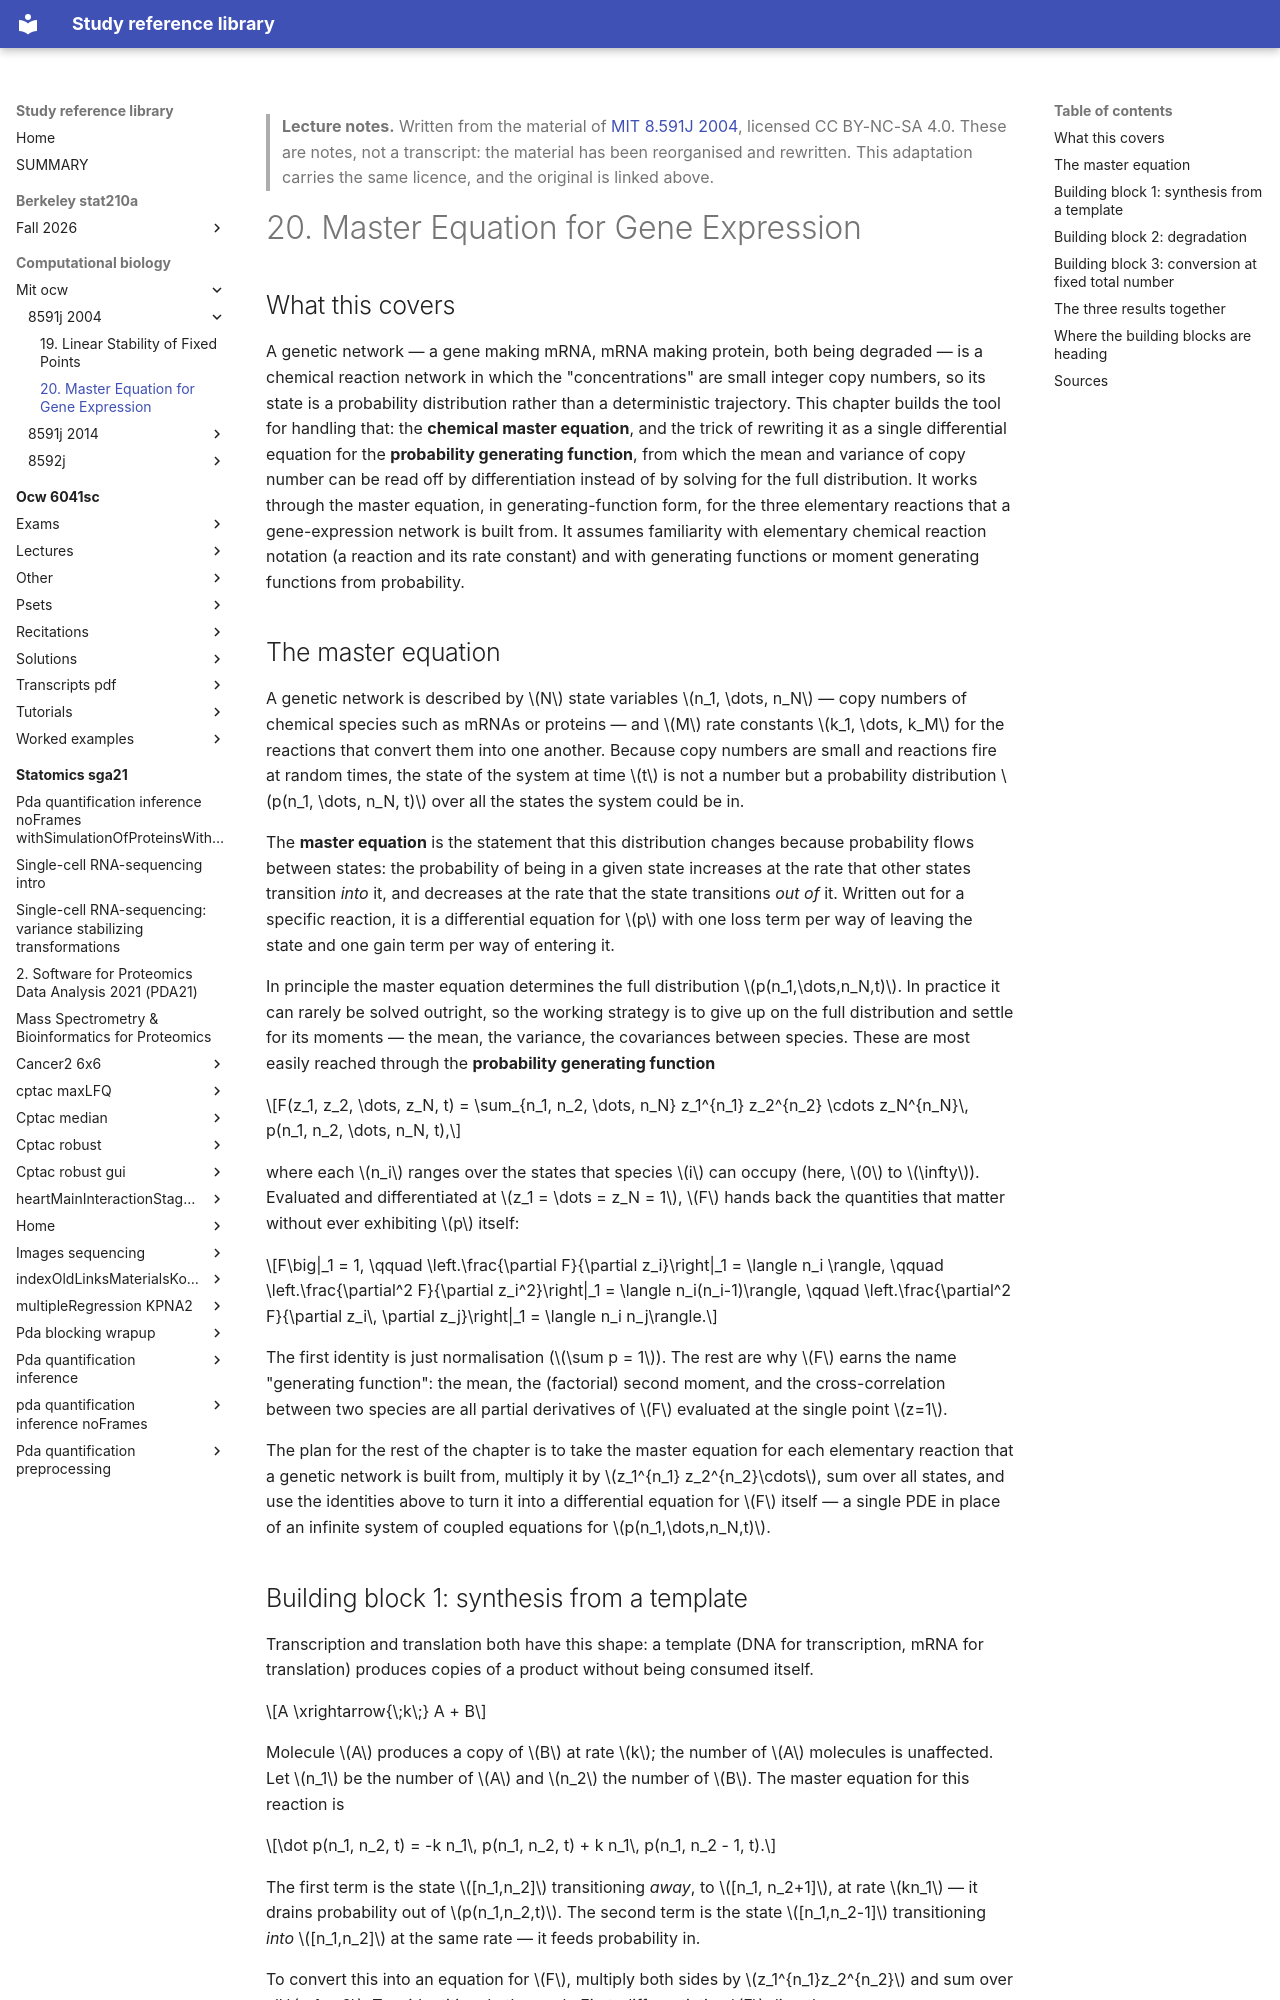

repository: Claptar/knowledge-base-library · page: computational-biology/mit-ocw/8591j-2004/20-master-equation-for-gene-expression/index.html · generator: mkdocs

---
title: "20. Master Equation for Gene Expression"
course: "MIT 8.591J 2004"
chapter: 20
source: "https://ocw.mit.edu/courses/8-591j-systems-biology-fall-2004/"
licence: "CC BY-NC-SA 4.0"
written: "2026-09-20"
---

> **Lecture notes.** Written from the material of [MIT 8.591J 2004](https://ocw.mit.edu/courses/8-591j-systems-biology-fall-2004/), licensed CC BY-NC-SA 4.0. These are notes, not a transcript: the material has been reorganised and rewritten. This adaptation carries the same licence, and the original is linked above.

# 20. Master Equation for Gene Expression

## What this covers

A genetic network — a gene making mRNA, mRNA making protein, both being degraded — is a chemical
reaction network in which the "concentrations" are small integer copy numbers, so its state is a
probability distribution rather than a deterministic trajectory. This chapter builds the tool for
handling that: the **chemical master equation**, and the trick of rewriting it as a single
differential equation for the **probability generating function**, from which the mean and
variance of copy number can be read off by differentiation instead of by solving for the full
distribution. It works through the master equation, in generating-function form, for the three
elementary reactions that a gene-expression network is built from. It assumes familiarity with
elementary chemical reaction notation (a reaction and its rate constant) and with generating
functions or moment generating functions from probability.

## The master equation

A genetic network is described by $N$ state variables $n_1, \dots, n_N$ — copy numbers of
chemical species such as mRNAs or proteins — and $M$ rate constants $k_1, \dots, k_M$ for the
reactions that convert them into one another. Because copy numbers are small and reactions fire
at random times, the state of the system at time $t$ is not a number but a probability
distribution $p(n_1, \dots, n_N, t)$ over all the states the system could be in.

The **master equation** is the statement that this distribution changes because probability
flows between states: the probability of being in a given state increases at the rate that other
states transition *into* it, and decreases at the rate that the state transitions *out of* it.
Written out for a specific reaction, it is a differential equation for $p$ with one loss term per
way of leaving the state and one gain term per way of entering it.

In principle the master equation determines the full distribution $p(n_1,\dots,n_N,t)$. In
practice it can rarely be solved outright, so the working strategy is to give up on the full
distribution and settle for its moments — the mean, the variance, the covariances between
species. These are most easily reached through the **probability generating function**

$$F(z_1, z_2, \dots, z_N, t) = \sum_{n_1, n_2, \dots, n_N} z_1^{n_1} z_2^{n_2} \cdots z_N^{n_N}\, p(n_1, n_2, \dots, n_N, t),$$

where each $n_i$ ranges over the states that species $i$ can occupy (here, $0$ to $\infty$).
Evaluated and differentiated at $z_1 = \dots = z_N = 1$, $F$ hands back the quantities that matter
without ever exhibiting $p$ itself:

$$F\big|_1 = 1, \qquad \left.\frac{\partial F}{\partial z_i}\right|_1 = \langle n_i \rangle, \qquad
\left.\frac{\partial^2 F}{\partial z_i^2}\right|_1 = \langle n_i(n_i-1)\rangle, \qquad
\left.\frac{\partial^2 F}{\partial z_i\, \partial z_j}\right|_1 = \langle n_i n_j\rangle.$$

The first identity is just normalisation ($\sum p = 1$). The rest are why $F$ earns the name
"generating function": the mean, the (factorial) second moment, and the cross-correlation between
two species are all partial derivatives of $F$ evaluated at the single point $z=1$.

The plan for the rest of the chapter is to take the master equation for each elementary reaction
that a genetic network is built from, multiply it by $z_1^{n_1} z_2^{n_2}\cdots$, sum over all
states, and use the identities above to turn it into a differential equation for $F$ itself — a
single PDE in place of an infinite system of coupled equations for $p(n_1,\dots,n_N,t)$.
